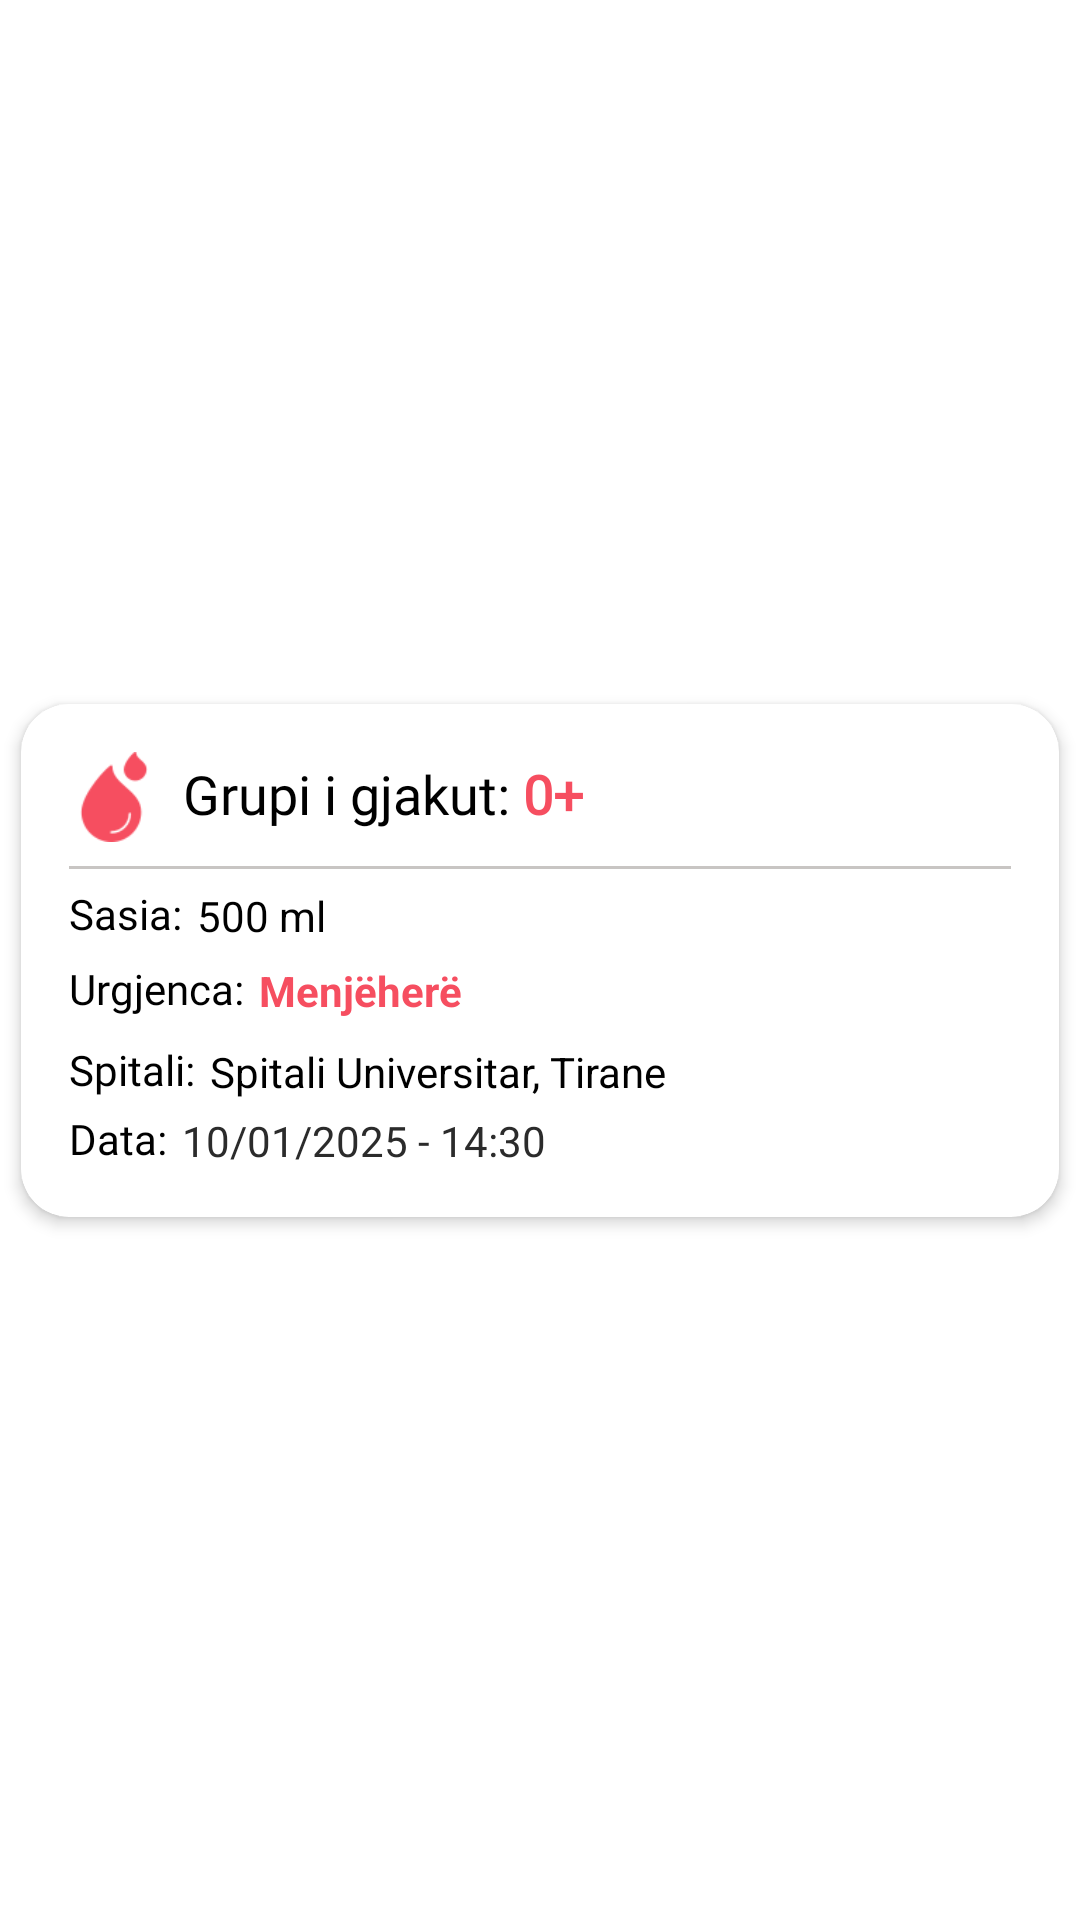

This screen was rendered from an Android layout file. Write that file and the resources it references.
<!-- AndroidManifest.xml: application theme Theme.Interviews -->
<!-- res/layout/donations_list_item.xml -->
<?xml version="1.0" encoding="utf-8"?>
<androidx.constraintlayout.widget.ConstraintLayout xmlns:android="http://schemas.android.com/apk/res/android"
    xmlns:app="http://schemas.android.com/apk/res-auto"
    android:layout_width="match_parent"
    android:layout_height="wrap_content">

    <androidx.cardview.widget.CardView xmlns:android="http://schemas.android.com/apk/res/android"
        android:layout_width="match_parent"
        android:layout_height="wrap_content"
        android:layout_margin="7dp"
        android:background="@color/white"
        app:cardCornerRadius="16dp"
        app:cardElevation="3dp"
        app:layout_constraintBottom_toBottomOf="parent"
        app:layout_constraintEnd_toEndOf="parent"
        app:layout_constraintStart_toStartOf="parent"
        app:layout_constraintTop_toTopOf="parent">

        <LinearLayout
            android:layout_width="match_parent"
            android:layout_height="wrap_content"
            android:orientation="vertical"
            android:padding="16dp">

            
            <LinearLayout
                android:layout_width="match_parent"
                android:layout_height="wrap_content"
                android:gravity="center_vertical"
                android:orientation="horizontal">

                <ImageView
                    android:layout_width="30dp"
                    android:layout_height="30dp"
                    android:layout_marginEnd="8dp"
                    android:src="@drawable/blood" />

                <TextView
                    android:layout_width="wrap_content"
                    android:layout_height="wrap_content"
                    android:fontFamily="@font/poppins_medium"
                    android:includeFontPadding="false"
                    android:text="Grupi i gjakut: "
                    android:textColor="@color/black"
                    android:textSize="18sp" />

                <TextView
                    android:id="@+id/tvBloodGroup"
                    android:layout_width="wrap_content"
                    android:layout_height="wrap_content"
                    android:fontFamily="@font/poppins_semibold"
                    android:includeFontPadding="false"
                    android:text="0+"
                    android:textColor="@color/primary"
                    android:textSize="18sp"
                    android:textStyle="bold" />
            </LinearLayout>

            
            <View
                android:layout_width="match_parent"
                android:layout_height="1dp"
                android:layout_marginVertical="8dp"
                android:background="@color/cl_c8c5c3" />

            

            <LinearLayout
                android:layout_width="match_parent"
                android:layout_height="wrap_content"
                android:gravity="center_vertical"
                android:orientation="horizontal">

                <TextView
                    android:layout_width="wrap_content"
                    android:layout_height="wrap_content"
                    android:layout_marginEnd="5dp"
                    android:layout_marginBottom="4dp"
                    android:fontFamily="@font/poppins_medium"
                    android:includeFontPadding="false"
                    android:text="Sasia:"
                    android:textColor="@color/black"
                    android:textSize="14sp" />

                <TextView
                    android:id="@+id/tvQuantity"
                    android:layout_width="wrap_content"
                    android:layout_height="wrap_content"
                    android:layout_marginBottom="4dp"
                    android:text="500 ml"
                    android:textColor="@color/black"
                    android:textSize="14sp" />
            </LinearLayout>

            <LinearLayout
                android:layout_width="match_parent"
                android:layout_height="wrap_content"
                android:gravity="center_vertical"
                android:orientation="horizontal">

                <TextView
                    android:layout_width="wrap_content"
                    android:layout_height="wrap_content"
                    android:layout_marginEnd="5dp"
                    android:fontFamily="@font/poppins_medium"
                    android:includeFontPadding="false"
                    android:text="Urgjenca:"
                    android:textColor="@color/black"
                    android:textSize="14sp" />

                <TextView
                    android:id="@+id/tvUrgency"
                    android:layout_width="wrap_content"
                    android:layout_height="wrap_content"
                    android:text="Menjëherë"
                    android:textColor="@color/primary"
                    android:textSize="14sp"
                    android:textStyle="bold" />
            </LinearLayout>

            

            <LinearLayout
                android:layout_width="match_parent"
                android:layout_height="wrap_content"
                android:layout_marginTop="8dp"
                android:gravity="center_vertical"
                android:orientation="horizontal">

                <TextView
                    android:layout_width="wrap_content"
                    android:layout_height="wrap_content"
                    android:layout_marginEnd="5dp"
                    android:fontFamily="@font/poppins_medium"
                    android:includeFontPadding="false"
                    android:text="Spitali:"
                    android:textColor="@color/black"
                    android:textSize="14sp" />

                <TextView
                    android:id="@+id/tvHospital"
                    android:layout_width="match_parent"
                    android:layout_height="wrap_content"
                    android:text="Spitali Universitar, Tirane"
                    android:textColor="@color/black"
                    android:textSize="14sp" />
            </LinearLayout>

            
            <LinearLayout
                android:layout_width="match_parent"
                android:layout_height="wrap_content"
                android:layout_marginTop="4dp"
                android:gravity="center_vertical"
                android:orientation="horizontal">

                <TextView
                    android:layout_width="wrap_content"
                    android:layout_height="wrap_content"
                    android:layout_marginEnd="5dp"
                    android:fontFamily="@font/poppins_medium"
                    android:includeFontPadding="false"
                    android:text="Data:"
                    android:textColor="@color/black"
                    android:textSize="14sp" />

                <TextView
                    android:id="@+id/tvDateTime"
                    android:layout_width="match_parent"
                    android:layout_height="wrap_content"
                    android:text="10/01/2025 - 14:30"
                    android:textColor="@color/cl_2b2b2b"
                    android:textSize="14sp" />
            </LinearLayout>
        </LinearLayout>
    </androidx.cardview.widget.CardView>


</androidx.constraintlayout.widget.ConstraintLayout>
<!-- resources referenced by this layout -->
<resources>
  <color name="black">#FF000000</color>
  <color name="cl_2b2b2b">#2b2b2b</color>
  <color name="cl_c8c5c3">#C8C5C3</color>
  <color name="primary">#F64E60</color>
  <color name="white">#FFFFFFFF</color>
  <!-- drawable blood: png bitmap (drawable, 1975 bytes) -->
  <style name="Theme.Interviews" parent="Theme.MaterialComponents.DayNight.DarkActionBar">
          
          <item name="colorPrimary">@color/purple_500</item>
          <item name="colorPrimaryVariant">@color/purple_700</item>
          <item name="colorOnPrimary">@color/white</item>
          
          <item name="colorSecondary">@color/teal_200</item>
          <item name="colorSecondaryVariant">@color/teal_700</item>
          <item name="colorOnSecondary">@color/black</item>
          
          <item name="android:statusBarColor" tools:targetApi="l">?attr/colorPrimaryVariant</item>
          
      </style>
  <color name="purple_500">#FF6200EE</color>
  <color name="purple_700">#FF3700B3</color>
  <color name="teal_200">#FF03DAC5</color>
  <color name="teal_700">#FF018786</color>
</resources>
